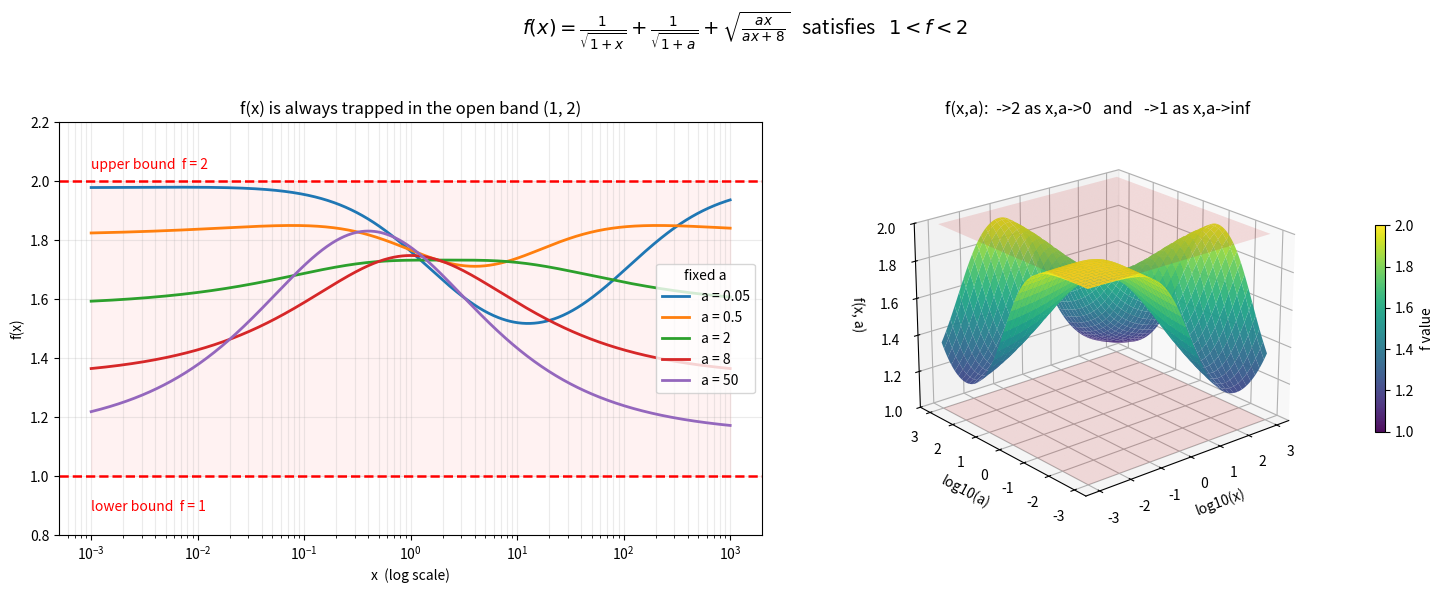

The script that saved this image: (Note: this script raises an exception after producing the figure.)
import numpy as np
import matplotlib.pyplot as plt
from matplotlib import cm

def f(x, a):
    return 1/np.sqrt(1+x) + 1/np.sqrt(1+a) + np.sqrt((a*x)/(a*x + 8))

fig = plt.figure(figsize=(15, 6))

# ---- Panel 1: f(x) curves for several fixed a, on a log x-axis ----
ax1 = fig.add_subplot(1, 2, 1)
x = np.logspace(-3, 3, 800)
for a in [0.05, 0.5, 2, 8, 50]:
    ax1.plot(x, f(x, a), lw=2, label=f"a = {a}")
ax1.axhline(1, color='red', ls='--', lw=1.8)
ax1.axhline(2, color='red', ls='--', lw=1.8)
ax1.fill_between(x, 1, 2, color='red', alpha=0.05)
ax1.set_xscale('log')
ax1.set_ylim(0.8, 2.2)
ax1.set_xlabel("x  (log scale)")
ax1.set_ylabel("f(x)")
ax1.set_title("f(x) is always trapped in the open band (1, 2)")
ax1.text(1e-3, 2.04, "upper bound  f = 2", color='red', fontsize=10)
ax1.text(1e-3, 0.88, "lower bound  f = 1", color='red', fontsize=10)
ax1.legend(title="fixed a", loc='center right')
ax1.grid(True, which='both', alpha=0.25)

# ---- Panel 2: surface f(x,a) over the (x,a) plane (log-log grid) ----
ax2 = fig.add_subplot(1, 2, 2, projection='3d')
lx = np.linspace(-3, 3, 120)
la = np.linspace(-3, 3, 120)
LX, LA = np.meshgrid(lx, la)
X, A = 10**LX, 10**LA
Z = f(X, A)
surf = ax2.plot_surface(LX, LA, Z, cmap=cm.viridis, vmin=1, vmax=2,
                        linewidth=0, antialiased=True, alpha=0.95)
# the two limiting planes
ax2.plot_surface(LX, LA, np.full_like(Z, 1), color='red', alpha=0.12)
ax2.plot_surface(LX, LA, np.full_like(Z, 2), color='red', alpha=0.12)
ax2.set_xlabel("log10(x)")
ax2.set_ylabel("log10(a)")
ax2.set_zlabel("f(x, a)")
ax2.set_zlim(1, 2)
ax2.set_title("f(x,a):  ->2 as x,a->0   and   ->1 as x,a->inf")
ax2.view_init(elev=22, azim=-130)
fig.colorbar(surf, ax=ax2, shrink=0.5, pad=0.1, label="f value")

plt.suptitle(r"$f(x)=\frac{1}{\sqrt{1+x}}+\frac{1}{\sqrt{1+a}}+\sqrt{\frac{ax}{ax+8}}$   satisfies   $1 < f < 2$",
             fontsize=14)
plt.tight_layout(rect=[0, 0, 1, 0.95])
plt.savefig("/home/user/Polling_-api/fx_visualization.png", dpi=140, bbox_inches='tight')
print("min over grid:", Z.min(), "  max over grid:", Z.max())
